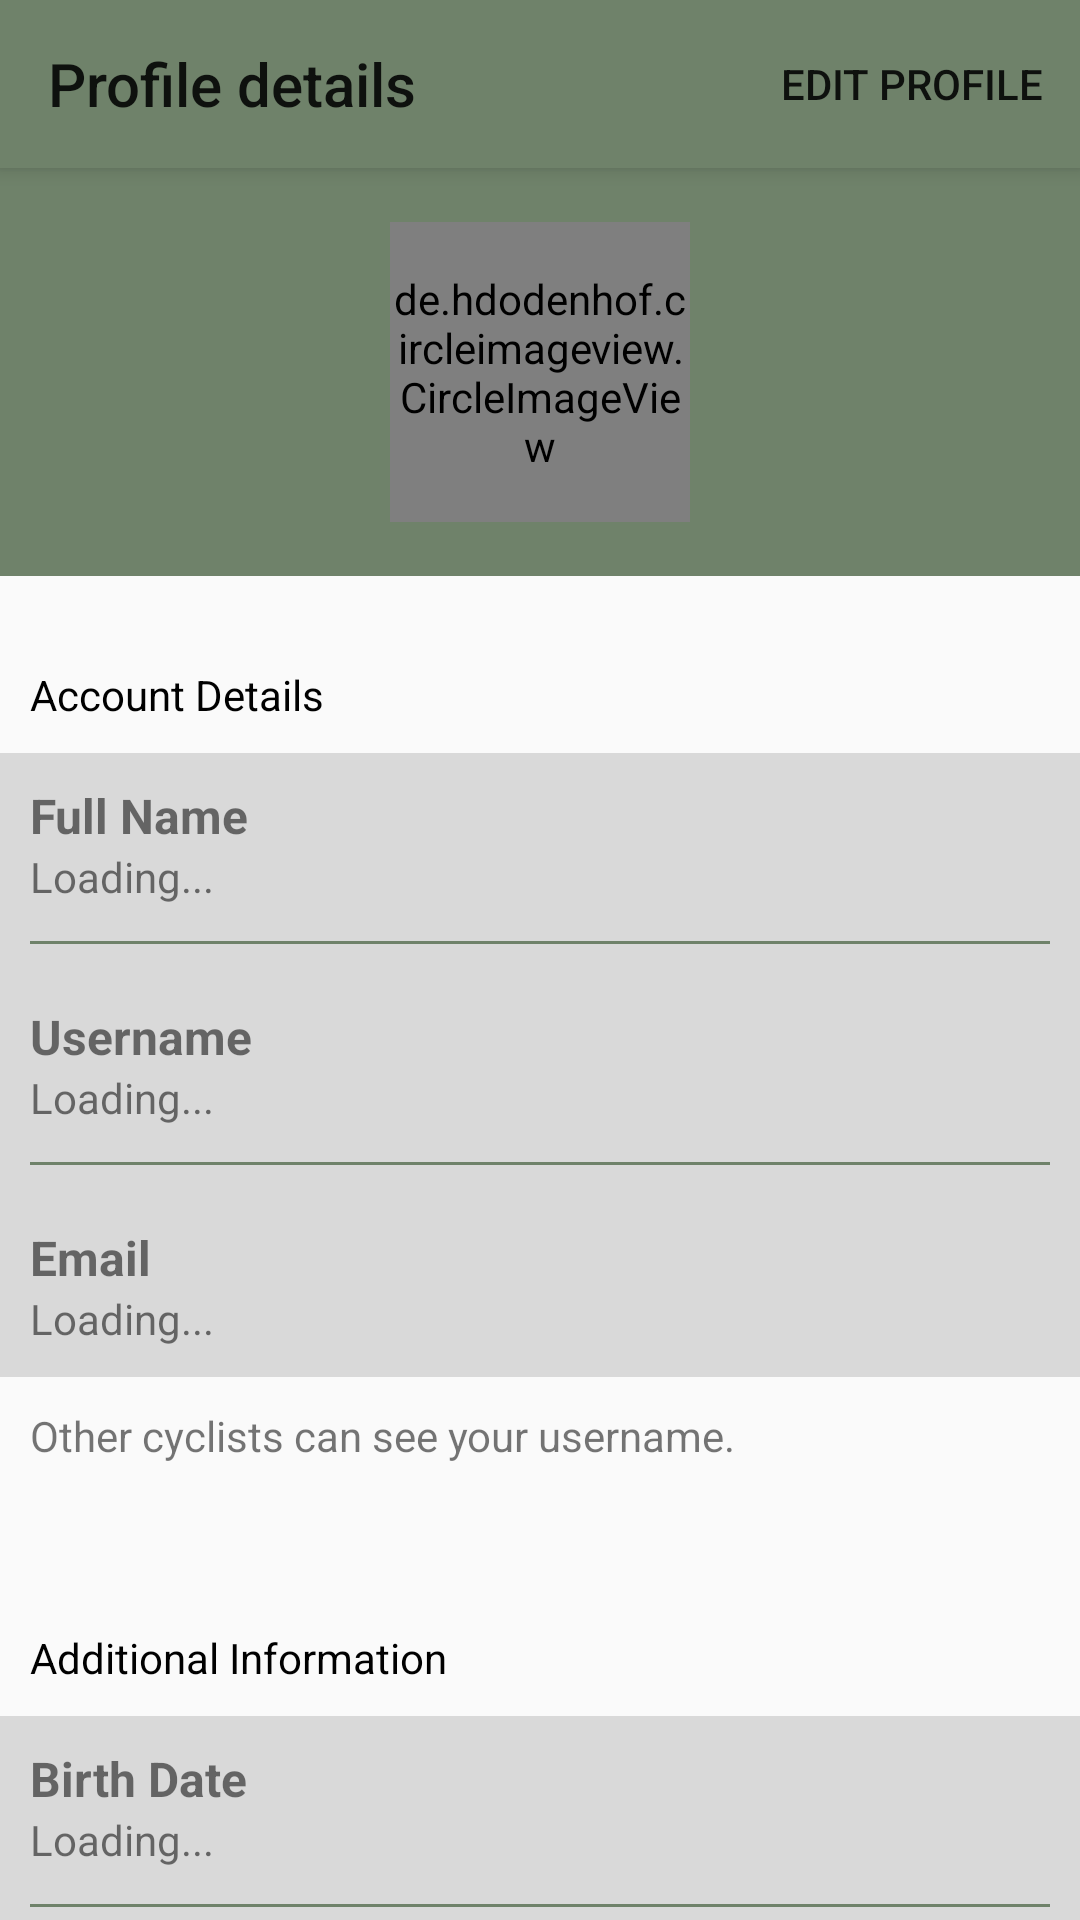

Write the Android layout XML for this screen, with the resource values it uses.
<!-- AndroidManifest.xml: application theme Theme.Biketrackcba -->
<!-- res/layout/activity_more_user_profile.xml -->
<?xml version="1.0" encoding="utf-8"?>
<androidx.coordinatorlayout.widget.CoordinatorLayout xmlns:android="http://schemas.android.com/apk/res/android"
    xmlns:app="http://schemas.android.com/apk/res-auto"
    xmlns:tools="http://schemas.android.com/tools"
    android:layout_width="match_parent"
    android:layout_height="match_parent"
    tools:context=".MoreUserProfileActivity">
    <com.google.android.material.appbar.AppBarLayout
        android:layout_width="match_parent"
        android:background="@color/greenish"
        android:layout_height="wrap_content">
        <com.google.android.material.appbar.MaterialToolbar
            android:id="@+id/PDtopAppBar"
            android:layout_width="match_parent"
            android:layout_height="wrap_content"
            android:minHeight="?attr/actionBarSize"
            app:navigationIcon="@drawable/baseline_arrow_back_24"
            app:title="Profile details"
            app:menu="@menu/pd_top_appbar"

            />
    </com.google.android.material.appbar.AppBarLayout>
    <androidx.core.widget.NestedScrollView
        android:layout_width="match_parent"
        android:layout_height="wrap_content"
        app:layout_behavior="@string/appbar_scrolling_view_behavior">
        <LinearLayout
            android:layout_width="match_parent"
            android:layout_height="wrap_content"
            android:orientation="vertical">
        <RelativeLayout
            android:layout_width="match_parent"
            android:background="@color/greenish"
            android:padding="18dp"
            android:layout_height="wrap_content">

            <de.hdodenhof.circleimageview.CircleImageView
                android:layout_width="100dp"
                android:layout_height="100dp"
                android:layout_centerInParent="true"
                android:id="@+id/moreprofilepic"
                />
        </RelativeLayout>
            <TextView
                android:layout_marginTop="20dp"
                android:layout_width="match_parent"
                android:textColor="@color/black"
                android:padding="10dp"
                android:layout_height="wrap_content"
                android:text="Account Details"/>
        <RelativeLayout
            android:layout_width="match_parent"

            android:background="@color/greyish"
            android:padding="10dp"
            android:layout_height="wrap_content">
            <TextView
                android:layout_width="match_parent"
                android:layout_height="wrap_content"
                android:id="@+id/title_fullname"
                android:textSize="16sp"
                android:textStyle="bold"
                android:text="Full Name"
                />
            <TextView
                android:layout_width="match_parent"
                android:layout_height="wrap_content"
                android:layout_below="@id/title_fullname"
                android:textSize="14sp"
                android:id="@+id/text_fullname"
                android:text="Loading..."
                />
            <View
                android:layout_width="match_parent"
                android:layout_height="1dp"
                android:layout_marginTop="12dp"
                android:layout_below="@id/text_fullname"
                android:background="@color/greenish"
                android:id="@+id/divider_nameprofile"
                />
            <TextView
                android:layout_width="match_parent"
                android:layout_height="wrap_content"
                android:id="@+id/title_username"
                android:layout_marginTop="20dp"
                android:textSize="16sp"
                android:textStyle="bold"
                android:layout_below="@id/divider_nameprofile"
                android:text="Username"/>
            <TextView
                android:layout_width="match_parent"
                android:layout_height="wrap_content"
                android:layout_below="@id/title_username"
                android:textSize="14sp"
                android:id="@+id/text_username"
                android:text="Loading..."
                />
            <View
                android:layout_width="match_parent"
                android:layout_height="1dp"
                android:layout_marginTop="12dp"
                android:layout_below="@id/text_username"
                android:background="@color/greenish"
                android:id="@+id/divider_usernameprofile"
                />
            <TextView
                android:layout_width="match_parent"
                android:layout_height="wrap_content"
                android:id="@+id/title_email"
                android:layout_marginTop="20dp"
                android:textSize="16sp"
                android:textStyle="bold"
                android:layout_below="@id/divider_usernameprofile"
                android:text="Email"/>
            <TextView
                android:layout_width="match_parent"
                android:layout_height="wrap_content"
                android:layout_below="@id/title_email"
                android:textSize="14sp"
                android:id="@+id/text_email"
                android:text="Loading..."
                />

        </RelativeLayout>
            <TextView
                android:layout_width="match_parent"
                android:layout_height="wrap_content"
                android:padding="10dp"
                android:text="Other cyclists can see your username."/>
            <TextView
                android:layout_width="match_parent"
                android:layout_height="wrap_content"
                android:padding="10dp"
                android:layout_marginTop="35dp"
                android:textColor="@color/black"
                android:text="Additional Information"/>
            <RelativeLayout
                android:layout_width="match_parent"
                android:layout_height="wrap_content"
                android:background="@color/greyish"
                android:layout_marginBottom="40dp"
                android:padding="10dp">
                <TextView
                    android:layout_width="match_parent"
                    android:layout_height="wrap_content"
                    android:id="@+id/title_bdate"
                    android:textSize="16sp"
                    android:textStyle="bold"
                    android:text="Birth Date"/>
                <TextView
                    android:layout_width="match_parent"
                    android:layout_height="wrap_content"
                    android:layout_below="@id/title_bdate"
                    android:textSize="14sp"
                    android:id="@+id/text_bdate"
                    android:text="Loading..."
                    />
                <View
                    android:layout_width="match_parent"
                    android:layout_height="1dp"
                    android:layout_marginTop="12dp"
                    android:layout_below="@id/text_bdate"
                    android:background="@color/greenish"
                    android:id="@+id/divider_bdate"
                    />

                <TextView
                    android:layout_width="match_parent"
                    android:layout_height="wrap_content"
                    android:id="@+id/title_gender"
                    android:layout_below="@id/divider_bdate"
                    android:textSize="16sp"
                    android:textStyle="bold"
                    android:layout_marginTop="20dp"
                    android:text="Gender"/>
                <TextView
                    android:layout_width="match_parent"
                    android:layout_height="wrap_content"
                    android:layout_below="@id/title_gender"
                    android:textSize="14sp"
                    android:id="@+id/text_gender"
                    android:text="Loading..."
                    />
            </RelativeLayout>
            <TextView
                android:layout_width="match_parent"
                android:layout_height="wrap_content"
                android:textColor="@color/black"
                android:text="Advanced"
                android:padding="10dp"
                />
            <RelativeLayout
                android:layout_width="match_parent"
                android:layout_height="wrap_content"
                android:background="@color/greyish"
                android:padding="10dp"
                >
                <Button
                    android:layout_width="match_parent"
                    android:layout_height="wrap_content"
                    android:text="Log out"
                    android:id="@+id/profDetails_extralogout"
                    android:gravity="start|center_vertical"
                    android:textAllCaps="false"/>
                <Button
                    android:layout_width="match_parent"
                    android:layout_height="wrap_content"
                    android:layout_below="@id/profDetails_extralogout"
                    android:text="Delete Account"
                    android:id="@+id/deleteAccButton"
                    android:gravity="start|center_vertical"
                    android:textAllCaps="false"/>
            </RelativeLayout>
            <TextView
                android:layout_width="match_parent"
                android:layout_height="wrap_content"
                android:layout_marginBottom="40dp"
                android:padding="10dp"
                android:text="If you delete your account, the data stored in the application will be permanently deleted."/>
        </LinearLayout>
    </androidx.core.widget.NestedScrollView>

    <ProgressBar
        android:id="@+id/PBprofile"
        android:layout_width="wrap_content"
        android:layout_height="wrap_content"
        android:layout_gravity="center"
        android:elevation="10dp"
        android:visibility="gone" />

</androidx.coordinatorlayout.widget.CoordinatorLayout>
<!-- resources referenced by this layout -->
<resources>
  <color name="black">#FF000000</color>
  <color name="greenish">#6F826A</color>
  <color name="greyish">#D9D9D9</color>
  <style name="Theme.Biketrackcba" parent="Base.Theme.Biketrackcba" />
  <style name="Base.Theme.Biketrackcba" parent="Theme.AppCompat.Light.NoActionBar">
          
          
      </style>
</resources>
